Run: headless pygame with SDL's dummy video driver; simulated clock (each Clock.tick advances the game by its frame time, no real sleeping); random seed 0; keys injected as events and as key.get_pressed() state; no mouse input.
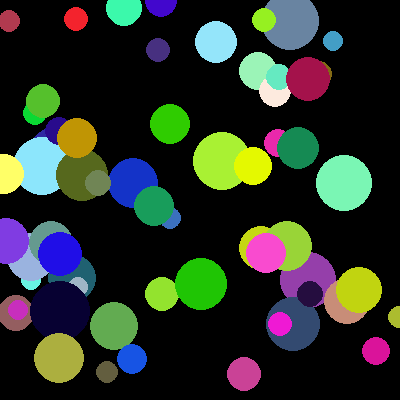
Frame 1 of 4 · flips 1–60 · no input
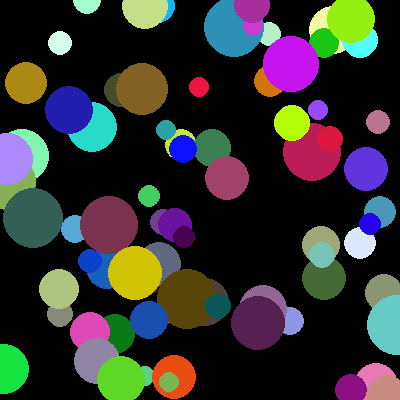
Frame 2 of 4 · flips 61–180 · tapped SPACE, RETURN · held RIGHT (→), D
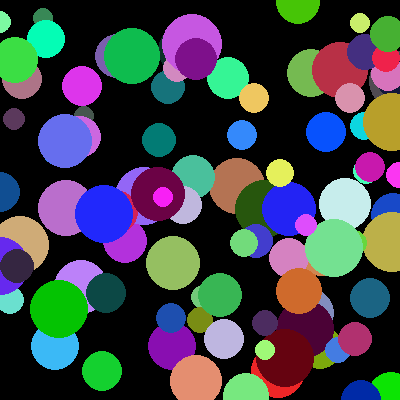
Frame 3 of 4 · flips 181–300 · held DOWN (↓), S
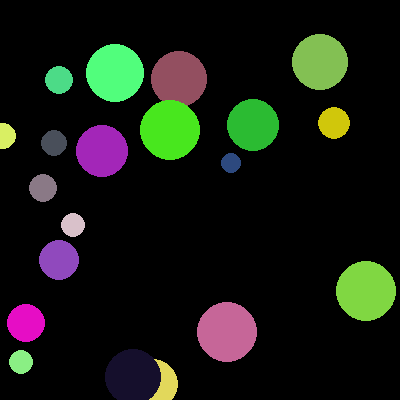
Frame 4 of 4 · flips 301–420 · held LEFT (←), A, UP (↑), W

The pygame program that drew these frames:

import random
import sys

import pygame
from pygame.locals import *


def get_rand_color(min_value=0, max_value=255):
    r = random.randint(min_value, max_value)
    g = random.randint(min_value, max_value)
    b = random.randint(min_value, max_value)
    a = random.randint(min_value, max_value)
    return r, g, b, a


def get_rand_position(width, height):
    x = random.randint(0, width)
    y = random.randint(0, height)
    return x, y


def get_rand_radius(min_value=10, max_value=30):
    r = random.randint(min_value, max_value)
    return r


def start():
    pygame.init()

    FPS = 30
    width = 400
    height = 400

    DISPLAYSURF = pygame.display.set_mode((width, height))
    pygame.display.set_caption('Circles')
    fps_clock = pygame.time.Clock()

    iters = 0
    while True:
        for event in pygame.event.get():
            if event.type == QUIT:
                pygame.quit()
                sys.exit()

        if iters % 100 == 0:
            DISPLAYSURF.fill((0, 0, 0, 0))
            iters = 0

        pygame.draw.circle(DISPLAYSURF, get_rand_color(), get_rand_position(width, height), get_rand_radius())

        pygame.display.update()
        fps_clock.tick(FPS)

        iters += 1


if __name__ == '__main__':
    start()
